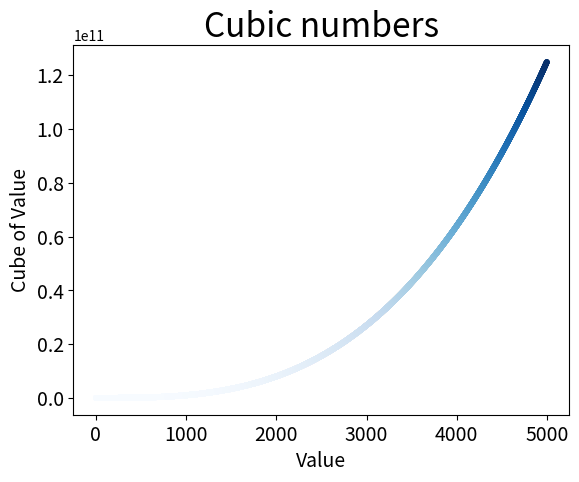

Source code (Python):
import matplotlib.pyplot as plt

x_values = range(1, 5000)
y_values = [x ** 3 for x in x_values]

plt.style.use('_classic_test_patch')
fig, ax = plt.subplots()
ax.scatter(x_values, y_values, c = y_values, cmap = plt.cm.Blues, s = 10) #type: ignore

# Set chart title and lable axes.
ax.set_title("Cubic numbers", fontsize = 24)
ax.set_xlabel("Value", fontsize = 14)
ax.set_ylabel("Cube of Value", fontsize = 14)

# Set size of tick labels.
ax.tick_params(axis = 'both', which = 'major', labelsize = 14)

plt.show()